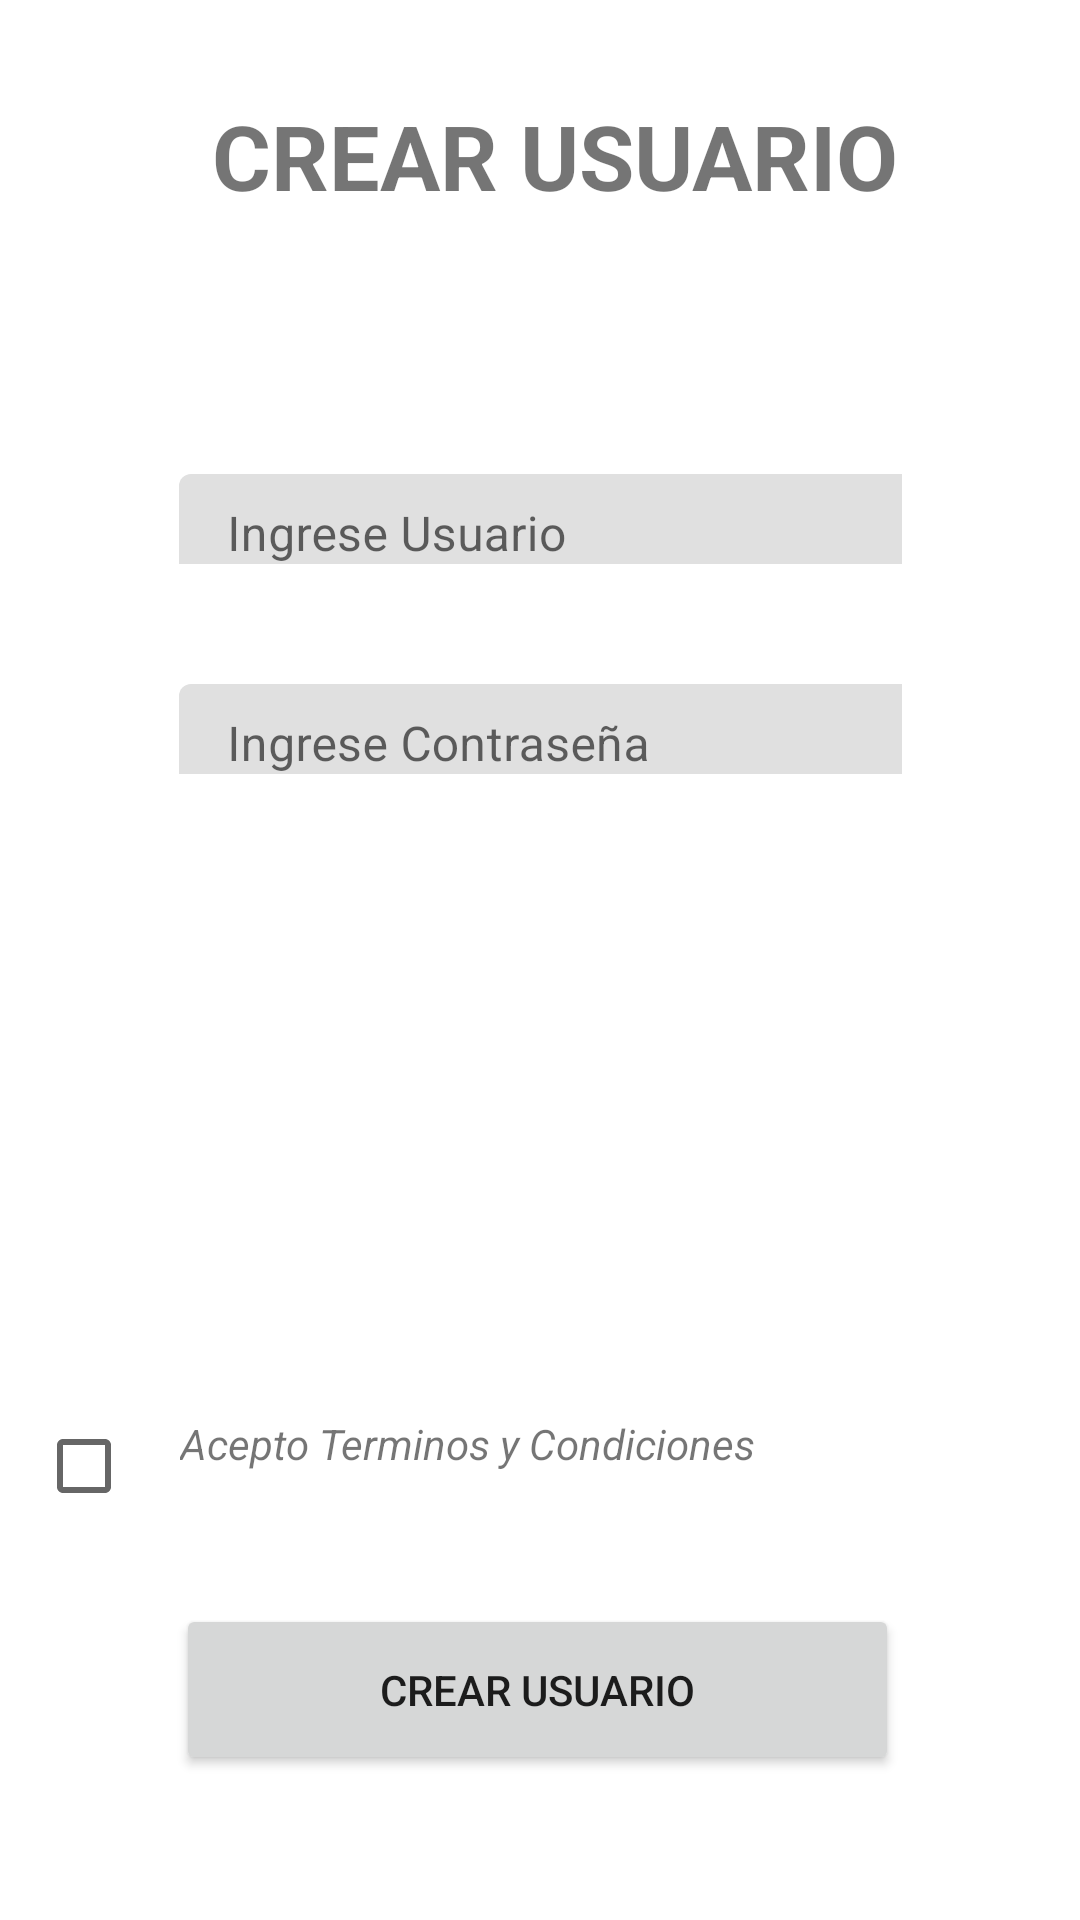

Produce the Android XML layout that renders to this screen, including the resource entries it uses.
<!-- AndroidManifest.xml: application theme Theme.BrodiApp -->
<!-- res/layout/activity_create_user2.xml -->
<?xml version="1.0" encoding="utf-8"?>
<androidx.constraintlayout.widget.ConstraintLayout xmlns:android="http://schemas.android.com/apk/res/android"
    xmlns:app="http://schemas.android.com/apk/res-auto"
    xmlns:tools="http://schemas.android.com/tools"
    android:layout_width="match_parent"
    android:layout_height="match_parent"
    tools:context=".LOGIN.CreateUser">


    <Button
        android:id="@+id/ButtonCrearUsuario"
        android:layout_width="241dp"
        android:layout_height="57dp"
        android:layout_marginStart="136dp"
        android:layout_marginTop="85dp"
        android:layout_marginEnd="136dp"
        android:layout_marginBottom="98dp"
        android:text="Crear Usuario"
        app:layout_constraintBottom_toBottomOf="parent"
        app:layout_constraintEnd_toEndOf="parent"
        app:layout_constraintHorizontal_bias="0.506"
        app:layout_constraintStart_toStartOf="parent"
        app:layout_constraintTop_toBottomOf="@+id/recyclerView" />

    <ImageView
        android:id="@+id/imageViewNext"
        android:layout_width="39dp"
        android:layout_height="82dp"
        android:layout_marginStart="2dp"
        android:layout_marginEnd="1dp"
        android:layout_marginBottom="297dp"
        app:layout_constraintBottom_toBottomOf="parent"
        app:layout_constraintEnd_toEndOf="parent"
        app:layout_constraintHorizontal_bias="1.0"
        app:layout_constraintStart_toEndOf="@+id/recyclerView"
        app:srcCompat="@drawable/ic_baseline_navigate_next_24" />

    <ImageView
        android:id="@+id/imageViewBack"
        android:layout_width="39dp"
        android:layout_height="82dp"
        android:layout_marginStart="1dp"
        android:rotation="180"
        app:layout_constraintBottom_toBottomOf="@+id/imageViewNext"
        app:layout_constraintStart_toStartOf="parent"
        app:layout_constraintTop_toTopOf="@+id/imageViewNext"
        app:srcCompat="@drawable/ic_baseline_navigate_next_24" />

    <TextView
        android:id="@+id/textView2"
        android:layout_width="369dp"
        android:layout_height="52dp"
        android:layout_marginStart="26dp"
        android:layout_marginTop="26dp"
        android:layout_marginEnd="16dp"
        android:gravity="center"
        android:text="CREAR USUARIO"
        android:textSize="30dp"
        android:textStyle="bold"
        app:layout_constraintEnd_toEndOf="parent"
        app:layout_constraintStart_toStartOf="parent"
        app:layout_constraintTop_toTopOf="parent" />

    <CheckBox
        android:id="@+id/checkbox"
        android:layout_width="wrap_content"
        android:layout_height="wrap_content"
        app:layout_constraintBottom_toBottomOf="@+id/textViewTerms"
        app:layout_constraintEnd_toStartOf="@+id/textViewTerms" />

    <TextView
        android:id="@+id/textViewTerms"
        android:layout_width="241dp"
        android:layout_height="41dp"
        android:layout_marginTop="52dp"
        android:text="Acepto Terminos y Condiciones"
        android:textStyle="italic"
        app:layout_constraintEnd_toStartOf="@+id/imageViewNext"
        app:layout_constraintStart_toEndOf="@+id/imageViewBack"
        app:layout_constraintTop_toBottomOf="@+id/recyclerView" />

    <androidx.recyclerview.widget.RecyclerView
        android:id="@+id/recyclerView"
        android:layout_width="340dp"
        android:layout_height="151dp"
        android:layout_marginStart="23dp"
        android:layout_marginTop="60dp"
        android:layout_marginEnd="22dp"
        android:layout_marginBottom="30dp"
        android:orientation="horizontal"
        app:layout_constraintBottom_toTopOf="@+id/ButtonCrearUsuario"
        app:layout_constraintEnd_toEndOf="parent"
        app:layout_constraintHorizontal_bias="0.23"
        app:layout_constraintStart_toStartOf="parent"
        app:layout_constraintTop_toBottomOf="@+id/CreatePassTextInput"
        tools:listitem="@layout/item_task" />

    <com.google.android.material.textfield.TextInputLayout
        android:id="@+id/CreatePassTextInput"
        android:layout_width="241dp"
        android:layout_height="30dp"
        android:layout_marginTop="40dp"
        app:layout_constraintEnd_toEndOf="@+id/CreateUserTextInput"
        app:layout_constraintStart_toStartOf="@+id/CreateUserTextInput"
        app:layout_constraintTop_toBottomOf="@+id/CreateUserTextInput">

        <com.google.android.material.textfield.TextInputEditText
            android:id="@+id/textInputEditTextCreatePass"
            android:layout_width="253dp"
            android:layout_height="41dp"
            android:hint="Ingrese Contraseña" />
    </com.google.android.material.textfield.TextInputLayout>

    <com.google.android.material.textfield.TextInputLayout
        android:id="@+id/CreateUserTextInput"
        android:layout_width="241dp"
        android:layout_height="30dp"
        android:layout_marginStart="85dp"
        android:layout_marginTop="80dp"
        android:layout_marginEnd="85dp"
        app:layout_constraintEnd_toEndOf="parent"
        app:layout_constraintStart_toStartOf="parent"
        app:layout_constraintTop_toBottomOf="@+id/textView2">

        <com.google.android.material.textfield.TextInputEditText
            android:id="@+id/textInputEditTextCreateUser"
            android:layout_width="253dp"
            android:layout_height="41dp"
            android:hint="Ingrese Usuario" />
    </com.google.android.material.textfield.TextInputLayout>


</androidx.constraintlayout.widget.ConstraintLayout>
<!-- res/layout/item_task.xml (included above) -->
<?xml version="1.0" encoding="utf-8"?>
<androidx.constraintlayout.widget.ConstraintLayout xmlns:android="http://schemas.android.com/apk/res/android"
    xmlns:app="http://schemas.android.com/apk/res-auto"
    xmlns:tools="http://schemas.android.com/tools"
    android:layout_width="match_parent"
    android:layout_height="wrap_content"
    android:orientation="horizontal">

    <androidx.cardview.widget.CardView
        android:id="@+id/cardView1"
        android:layout_width="152dp"
        android:layout_height="120dp"
        android:layout_marginStart="8dp"
        android:layout_marginTop="16dp"
        android:layout_marginEnd="8dp"
        android:foregroundGravity="center"
        app:layout_constraintEnd_toEndOf="parent"
        app:layout_constraintStart_toStartOf="parent"
        app:layout_constraintTop_toTopOf="parent">

        <ImageView
            android:id="@+id/imageViewRV"
            android:layout_width="102dp"
            android:layout_height="96dp"
            android:layout_gravity="center"
            android:src="@drawable/ic_baseline_password_24" />
    </androidx.cardview.widget.CardView>


</androidx.constraintlayout.widget.ConstraintLayout>
<!-- resources referenced by this layout -->
<resources>
  <style name="Theme.BrodiApp" parent="Theme.MaterialComponents.DayNight.NoActionBar">
          
          <item name="colorPrimary">@color/purple_500</item>
          <item name="colorPrimaryVariant">@color/purple_700</item>
          <item name="colorOnPrimary">@color/white</item>
          
          <item name="colorSecondary">@color/teal_200</item>
          <item name="colorSecondaryVariant">@color/teal_700</item>
          <item name="colorOnSecondary">@color/black</item>
          
          <item name="android:statusBarColor" tools:targetApi="l">?attr/colorPrimaryVariant</item>
          
      </style>
  <color name="purple_500">#FF6200EE</color>
  <color name="purple_700">#FF3700B3</color>
  <color name="white">#FFFFFFFF</color>
  <color name="teal_200">#FF03DAC5</color>
  <color name="teal_700">#FF018786</color>
  <color name="black">#FF000000</color>
</resources>
